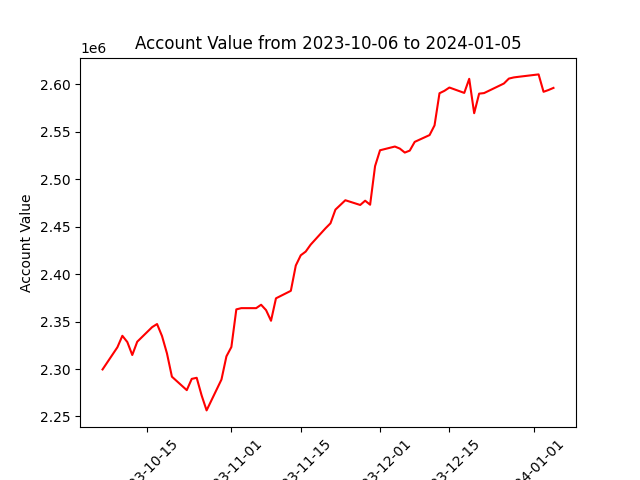

Source data for this figure (header and first rows):
datadate, account_value
20231006, 2299561
20231009, 2322946
20231010, 2335019
20231011, 2328437
20231012, 2314767
20231013, 2328773
20231016, 2344105
20231017, 2347417
20231018, 2334747
20231019, 2316471
20231020, 2291919
20231023, 2277759
20231024, 2289624
20231025, 2290762
20231026, 2272133
20231027, 2256417
20231030, 2288948
20231031, 2313348
20231101, 2323188
20231102, 2362842
20231103, 2364142
20231106, 2364130
20231107, 2367723
20231108, 2362056
20231109, 2350843
20231110, 2374491
20231113, 2382381
20231114, 2409035
20231115, 2419818
20231116, 2423729
20231117, 2431036
20231120, 2448267
20231121, 2453507
20231122, 2467931
20231124, 2477816
20231127, 2472829
20231128, 2477329
20231129, 2473090
20231130, 2513764
20231201, 2530456
20231204, 2534386
20231205, 2532217
20231206, 2528027
20231207, 2530102
20231208, 2539306
20231211, 2546475
20231212, 2556658
20231213, 2590530
20231214, 2593091
20231215, 2596559
20231218, 2590886
20231219, 2605725
20231220, 2569495
20231221, 2590102
20231222, 2590704
20231226, 2600789
20231227, 2605963
20231228, 2607206
20231229, 2607874
20240102, 2610381
... 3 more rows
